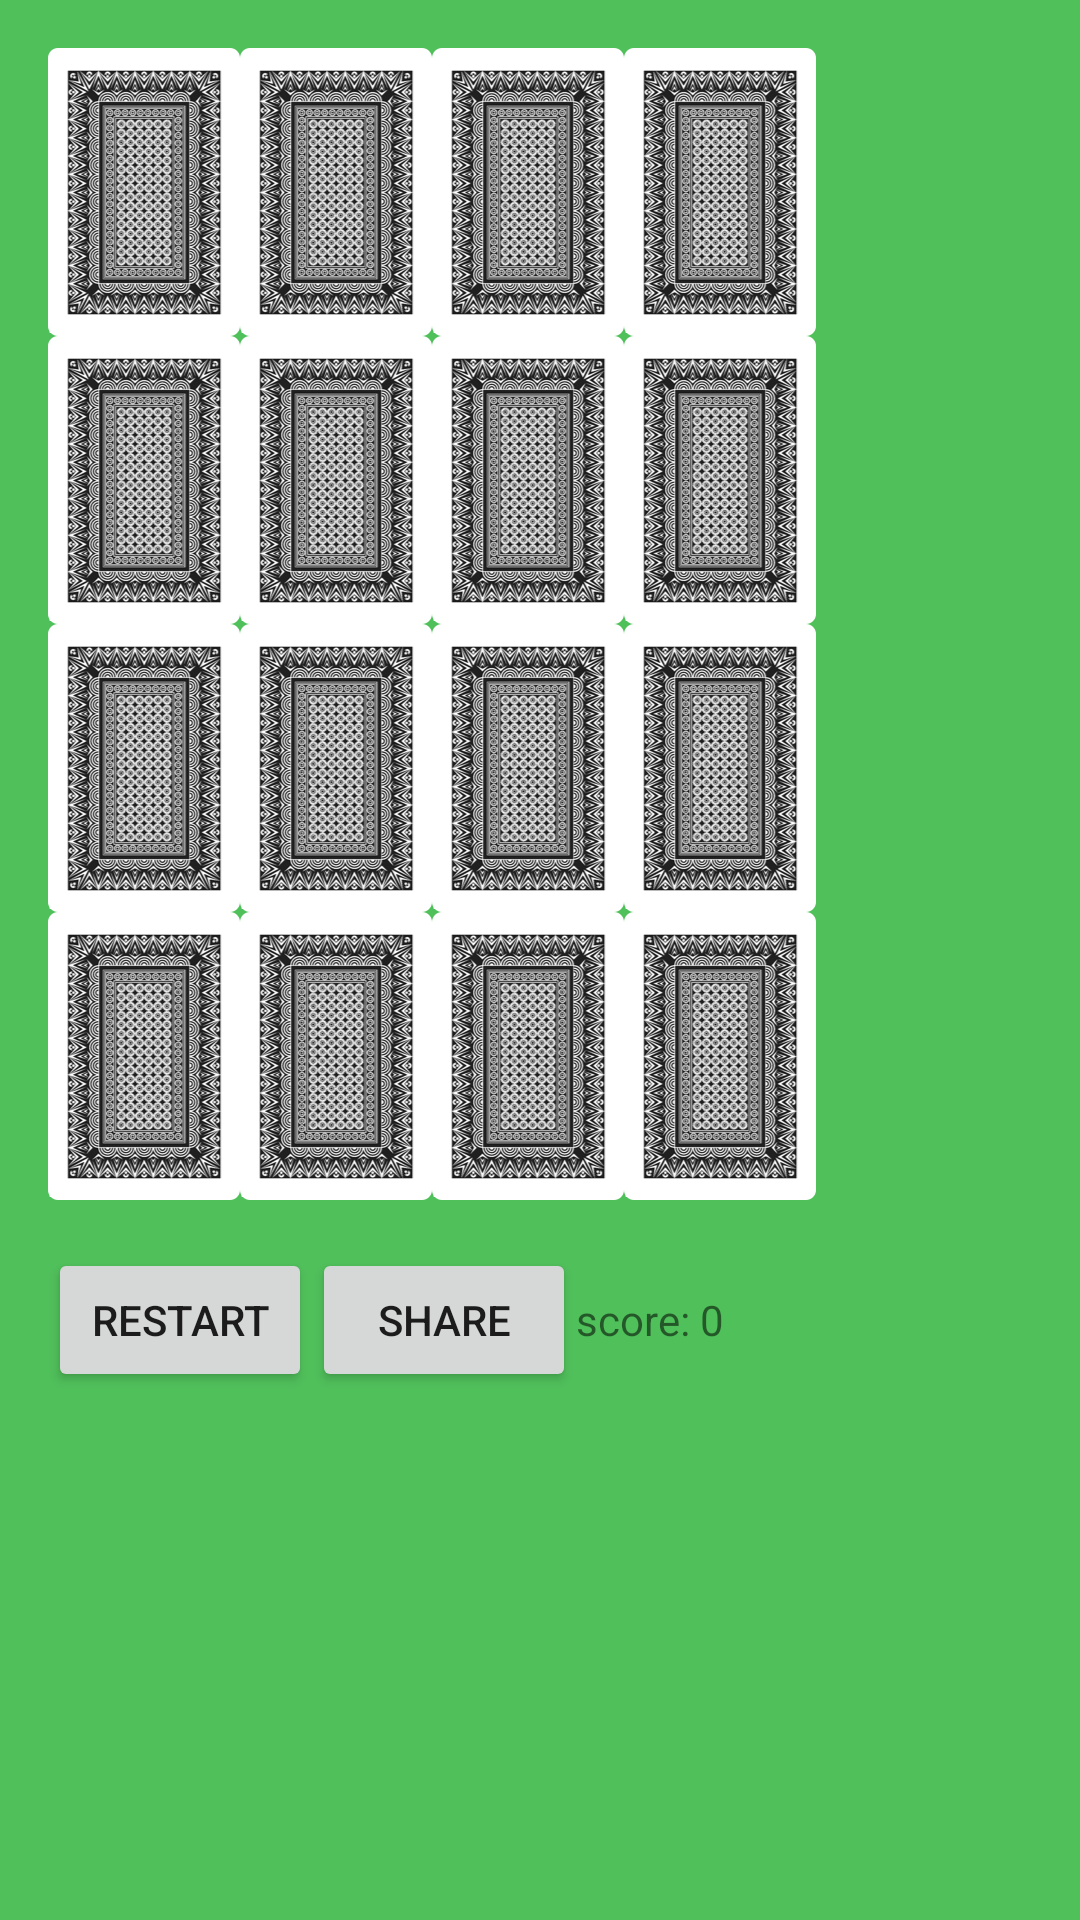

Here is an Android app screen rendered from its layout file. Give the layout XML and the strings, colors and styles it references.
<!-- AndroidManifest.xml: activity theme AppTheme -->
<!-- res/layout/activity_playing_card.xml -->
<LinearLayout xmlns:android="http://schemas.android.com/apk/res/android"
    xmlns:tools="http://schemas.android.com/tools"
    android:layout_width="match_parent"
    android:layout_height="match_parent"
    android:paddingLeft="@dimen/activity_horizontal_margin"
    android:paddingRight="@dimen/activity_horizontal_margin"
    android:paddingTop="@dimen/activity_vertical_margin"
    android:paddingBottom="@dimen/activity_vertical_margin"
    tools:context="com.example.ittakestwo.PlayingCardActivity"
    android:background="#FF50C05B"
    android:orientation="vertical">

    <GridLayout
        android:id="@+id/playingcard_gridlayout"
        android:layout_width="match_parent"
        android:layout_height="wrap_content"
        android:columnCount="4"
        android:alignmentMode="alignBounds">

        <Button
            android:id="@+id/card00"
            android:background="@drawable/cardback"
            android:layout_width="@dimen/card_width"
            android:layout_height="@dimen/card_height" />
        <Button
            android:id="@+id/card01"
            android:background="@drawable/cardback"
            android:layout_width="@dimen/card_width"
            android:layout_height="@dimen/card_height"/>
        <Button
            android:id="@+id/card02"
            android:background="@drawable/cardback"
            android:layout_width="@dimen/card_width"
            android:layout_height="@dimen/card_height"/>
        <Button
            android:id="@+id/card03"
            android:background="@drawable/cardback"
            android:layout_width="@dimen/card_width"
            android:layout_height="@dimen/card_height"/>
        <Button
            android:id="@+id/card04"
            android:background="@drawable/cardback"
            android:layout_width="@dimen/card_width"
            android:layout_height="@dimen/card_height"/>
        <Button
            android:id="@+id/card05"
            android:background="@drawable/cardback"
            android:layout_width="@dimen/card_width"
            android:layout_height="@dimen/card_height"/>
        <Button
            android:id="@+id/card06"
            android:background="@drawable/cardback"
            android:layout_width="@dimen/card_width"
            android:layout_height="@dimen/card_height"/>
        <Button
            android:id="@+id/card07"
            android:background="@drawable/cardback"
            android:layout_width="@dimen/card_width"
            android:layout_height="@dimen/card_height"/>
        <Button
            android:id="@+id/card08"
            android:background="@drawable/cardback"
            android:layout_width="@dimen/card_width"
            android:layout_height="@dimen/card_height"/>
        <Button
            android:id="@+id/card09"
            android:background="@drawable/cardback"
            android:layout_width="@dimen/card_width"
            android:layout_height="@dimen/card_height"/>
        <Button
            android:id="@+id/card10"
            android:background="@drawable/cardback"
            android:layout_width="@dimen/card_width"
            android:layout_height="@dimen/card_height"/>
        <Button
            android:id="@+id/card11"
            android:background="@drawable/cardback"
            android:layout_width="@dimen/card_width"
            android:layout_height="@dimen/card_height"/>
        <Button
            android:id="@+id/card12"
            android:background="@drawable/cardback"
            android:layout_width="@dimen/card_width"
            android:layout_height="@dimen/card_height"/>
        <Button
            android:id="@+id/card13"
            android:background="@drawable/cardback"
            android:layout_width="@dimen/card_width"
            android:layout_height="@dimen/card_height"/>
        <Button
            android:id="@+id/card14"
            android:background="@drawable/cardback"
            android:layout_width="@dimen/card_width"
            android:layout_height="@dimen/card_height"/>
        <Button
            android:id="@+id/card15"
            android:background="@drawable/cardback"
            android:layout_width="@dimen/card_width"
            android:layout_height="@dimen/card_height"/>

    </GridLayout>

    <LinearLayout
        android:layout_width="match_parent"
        android:layout_height="wrap_content"
        android:layout_marginTop="@dimen/activity_vertical_margin"
        android:orientation="horizontal">

        <Button
            android:id="@+id/playingcard_btn_restart"
            android:text="Restart"
            android:layout_width="wrap_content"
            android:layout_height="wrap_content" />

        <Button
            android:id="@+id/playingcard_btn_share"
            android:text="Share"
            android:layout_width="wrap_content"
            android:layout_height="wrap_content" />

        <TextView
            android:id="@+id/playingcard_tv_score"
            android:text="score: 0"
            android:layout_width="wrap_content"
            android:layout_height="wrap_content" />

    </LinearLayout>



</LinearLayout>
<!-- resources referenced by this layout -->
<resources>
  <dimen name="activity_horizontal_margin">16dp</dimen>
  <dimen name="activity_vertical_margin">16dp</dimen>
  <dimen name="card_height">96sp</dimen>
  <dimen name="card_width">64sp</dimen>
  <!-- drawable cardback: png bitmap (drawable, 59564 bytes) -->
  <style name="AppTheme" parent="DefaultActivityTheme">
          
      </style>
  <style name="DefaultActivityTheme" parent="Theme.AppCompat.Light.NoActionBar">
  
          
          <item name="colorPrimary">@color/colorPrimary</item>
          <item name="colorPrimaryDark">@color/colorPrimaryDark</item>
          <item name="colorAccent">@color/colorAccent</item>
          
          <item name="android:textColorPrimary">@color/black</item>
  
      </style>
  <color name="black">#FF000000</color>
  <!-- not gathered from this repository: default colours our renderer supplied (Android Studio template values) -->
  <color name="colorPrimary">#FF6200EE</color>
  <color name="colorPrimaryDark">#FF3700B3</color>
  <color name="colorAccent">#FF03DAC5</color>
</resources>
